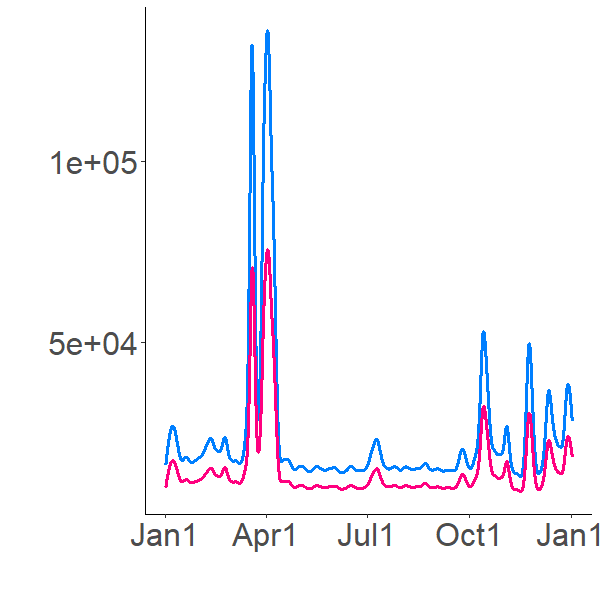

Values plotted in this chart, from the file beside it:
13300.44803, 0
13533, 5039
13762, 6559
13988, 7342
14210, 7861
14428, 8251
14643, 8566
14854, 8834
15062, 9069
15266, 9281
15467, 9475
15665, 9655
15869, 10164
16071, 10380
16271, 10540
16468, 10684
16662, 10822
16854, 10955
17044, 11082
17230, 11207
17415, 11327
17597, 11445
17777, 11560
17954, 11673
18129, 11784
18301, 11893
18471, 12000
18639, 12105
18804, 12208
18967, 12310
19128, 12410
19287, 12509
19443, 12606
19597, 12702
19749, 12796
19898, 12889
20046, 12980
20191, 13070
20334, 13158
20475, 13245
20614, 13331
20750, 13416
20885, 13499
21017, 13581
21148, 13661
21276, 13740
21402, 13818
21526, 13895
21649, 13971
21769, 14045
21887, 14118
22004, 14190
22118, 14260
22231, 14330
22341, 14398
22450, 14465
22557, 14531
22662, 14596
22765, 14659
22866, 14722
22966, 14783
... 8,700 more rows
